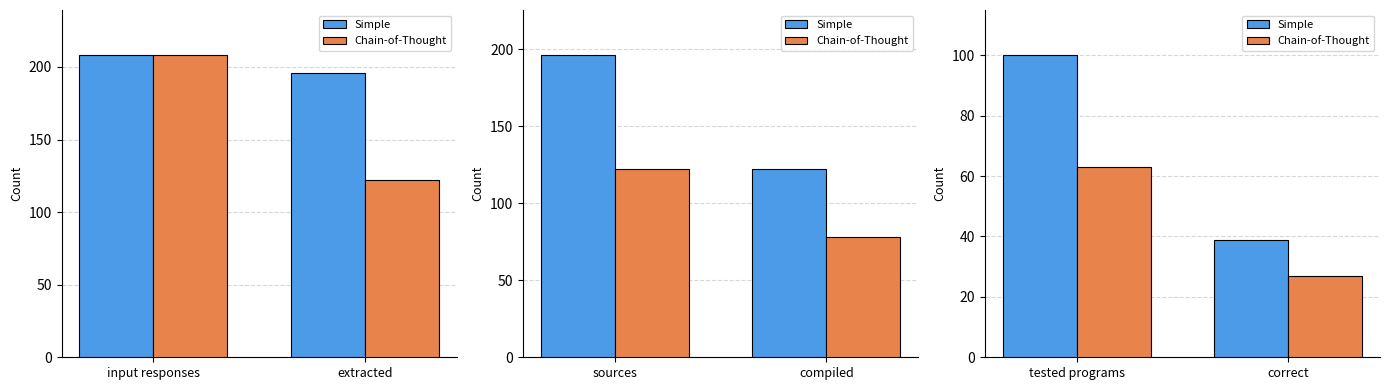

The matplotlib source for this figure:
import matplotlib.pyplot as plt
import matplotlib.patches as mpatches
import numpy as np

simple_key = "Simple"
cot_key = "Chain-of-Thought"

# ── shared style ──────────────────────────────────────────────────────────────
COLORS = {simple_key: "#4C9BE8", cot_key: "#E8834C"}
BAR_W  = 0.35

def style_ax(ax, title, ylabel):
    # ax.set_title(title, fontsize=11, fontweight="bold", pad=8)
    ax.set_ylabel(ylabel, fontsize=9)
    ax.spines[["top", "right"]].set_visible(False)
    ax.yaxis.grid(True, linestyle="--", alpha=0.5)
    ax.set_axisbelow(True)
    legend = [mpatches.Patch(facecolor=COLORS[simple_key], edgecolor="black", linewidth=0.8, label=simple_key),
              mpatches.Patch(facecolor=COLORS[cot_key],   edgecolor="black", linewidth=0.8, label=cot_key)]
    ax.legend(handles=legend, fontsize=8)

def plot_bars(ax, xs, labels, simple_vals, plan_vals):
    b1 = ax.bar(xs - BAR_W/2, simple_vals, BAR_W,
                color=COLORS[simple_key], edgecolor="black", linewidth=0.8, zorder=3)
    b2 = ax.bar(xs + BAR_W/2, plan_vals,   BAR_W,
                color=COLORS[cot_key],   edgecolor="black", linewidth=0.8, zorder=3)
    ylim_top = max(max(simple_vals), max(plan_vals)) * 1.15
    ax.set_ylim(0, ylim_top)
    # for bars in (b1, b2):
    #     for bar in bars:
    #         h = bar.get_height()
    #         ax.text(bar.get_x() + bar.get_width() / 2, h + ylim_top * 0.01,
    #                 f"{h:g}", ha="center", va="bottom", fontsize=8)
    ax.set_xticks(xs)
    ax.set_xticklabels(labels, fontsize=9)

# ── data (incorrect columns removed) ─────────────────────────────────────────
compile_data = {
    simple_key: {"sources": 196, "compiled": 122},
    cot_key:   {"sources": 122, "compiled": 78},
}

bench_data = {
    simple_key: {"tested programs": 100, "correct": 39},
    cot_key:   {"tested programs": 63, "correct": 27},
}

misc_data = {
    simple_key: {"avg lines\nof code": 80.38, "avg lines\nof comments": 56.10},
    cot_key:   {"avg lines\nof code": 87.15, "avg lines\nof comments": 17.59},
}

prompt_data = {
    simple_key: {"input responses": 208, "extracted": 196},
    cot_key:   {"input responses": 208, "extracted": 122},
}

# ── single 2×2 figure ────────────────────────────────────────────────────────
fig, axes = plt.subplots(1, 3, figsize=(14, 4))
# fig, axes = plt.subplots(2, 2, figsize=(12, 8))
# fig.suptitle("Benchmark Overview", fontsize=14, fontweight="bold", y=1.01)

# 1. Prompt Extraction
ax = axes[0]
# ax = axes[0, 0]
labels = list(prompt_data[simple_key].keys())
xs = np.arange(len(labels))
plot_bars(ax, xs, labels,
          list(prompt_data[simple_key].values()),
          list(prompt_data[cot_key].values()))
style_ax(ax, "Prompt Extraction", "Count")

# 2. Compile
ax = axes[1]
# ax = axes[0, 1]
labels = list(compile_data[simple_key].keys())
xs = np.arange(len(labels))
plot_bars(ax, xs, labels,
          list(compile_data[simple_key].values()),
          list(compile_data[cot_key].values()))
style_ax(ax, "Compile Results", "Count")

# 3. Benchmark
ax = axes[2]
# ax = axes[1, 0]
labels = list(bench_data[simple_key].keys())
xs = np.arange(len(labels))
plot_bars(ax, xs, labels,
          list(bench_data[simple_key].values()),
          list(bench_data[cot_key].values()))
style_ax(ax, "Benchmark Results", "Count")

# # 4. Misc
# ax = axes[1, 1]
# labels = list(misc_data[simple_key].keys())
# xs = np.arange(len(labels))
# plot_bars(ax, xs, labels,
#           list(misc_data[simple_key].values()),
#           list(misc_data[cot_key].values()))
# style_ax(ax, "Misc Results", "Average lines")

fig.tight_layout()
fig.savefig("overview_results.png", dpi=150, bbox_inches="tight")
print("Saved overview_results.png")
